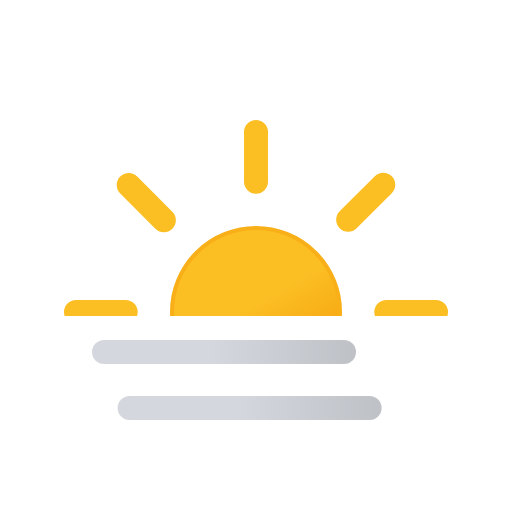
t = 0.00 s
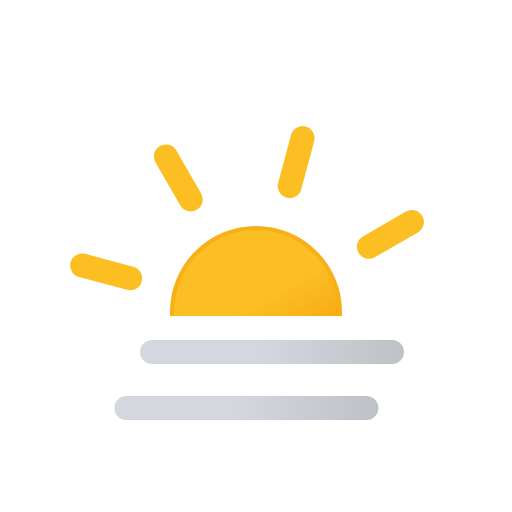
t = 1.88 s
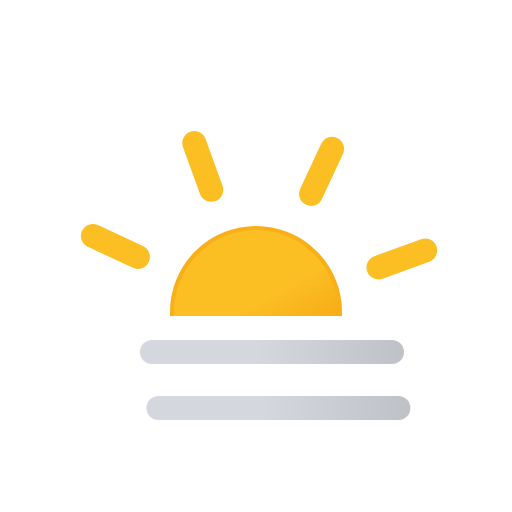
t = 3.13 s
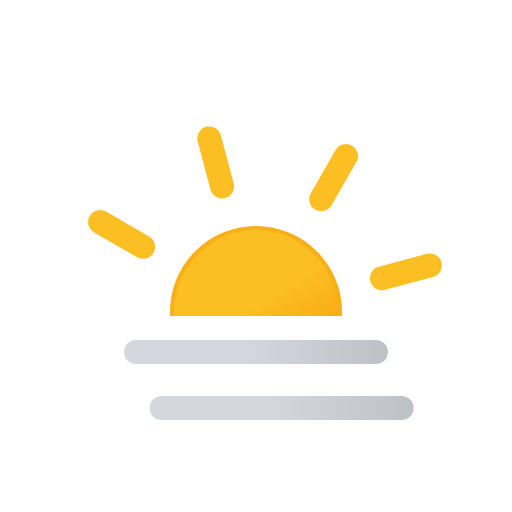
t = 3.75 s
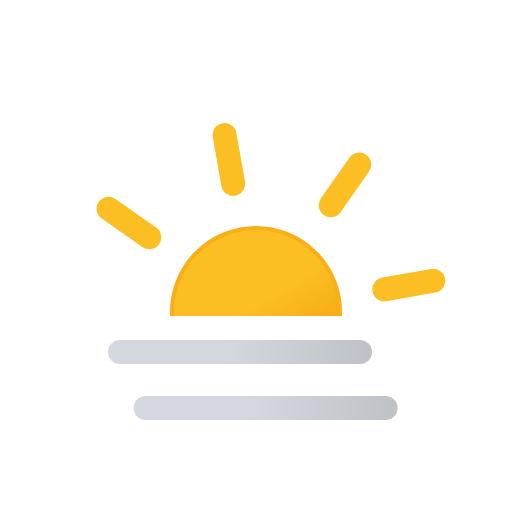
t = 4.38 s
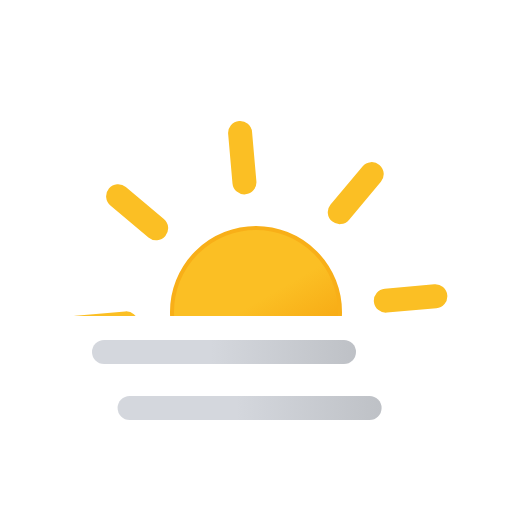
t = 5.00 s

The animated SVG that drew these frames (rendered in a browser with its animation timeline set to each time). Animation: 3 SMIL elements (animateTransform=3); frames cover the first 5.00 s, repeats indefinitely.

<svg xmlns="http://www.w3.org/2000/svg" xmlns:xlink="http://www.w3.org/1999/xlink" viewBox="0 0 64 64">
    <defs>
        <linearGradient id="c" x1="26.75" x2="37.25" y1="29.91" y2="48.09" gradientUnits="userSpaceOnUse">
            <stop offset="0" stop-color="#fbbf24"/>
            <stop offset=".45" stop-color="#fbbf24"/>
            <stop offset="1" stop-color="#f59e0b"/>
        </linearGradient>
        <linearGradient id="a" x1="15.5" x2="48.5" y1="44" y2="44" gradientUnits="userSpaceOnUse">
            <stop offset="0" stop-color="#d4d7dd"/>
            <stop offset=".45" stop-color="#d4d7dd"/>
            <stop offset="1" stop-color="#bec1c6"/>
        </linearGradient>
        <linearGradient id="d" y1="51" y2="51" xlink:href="#a"/>
        <clipPath id="b">
            <path fill="none" d="M0 7.5h64v32H0z"/>
        </clipPath>
    </defs>
    <g stroke-miterlimit="10" clip-path="url(#b)">
        <circle cx="32" cy="39" r="10.5" fill="url(#c)" stroke="#f8af18" stroke-width=".5"/>
        <path fill="none" stroke="#fbbf24" stroke-linecap="round" stroke-width="3"
              d="M32 22.71V16.5m0 45v-6.21m11.52-27.81l4.39-4.39M16.09 54.91l4.39-4.39m0-23l-4.39-4.39m31.82 31.78l-4.39-4.39M15.71 39H9.5m45 0h-6.21">
            <animateTransform attributeName="transform" dur="45s" repeatCount="indefinite" type="rotate"
                              values="0 32 39; 360 32 39"/>
        </path>
    </g>
    <path fill="none" stroke="url(#a)" stroke-linecap="round" stroke-miterlimit="10" stroke-width="3" d="M17 44h30">
        <animateTransform attributeName="transform" begin="0s" dur="5s" repeatCount="indefinite" type="translate"
                          values="-4 0; 4 0; -4 0"/>
    </path>
    <path fill="none" stroke="url(#d)" stroke-linecap="round" stroke-miterlimit="10" stroke-width="3" d="M17 51h30">
        <animateTransform attributeName="transform" begin="-4s" dur="5s" repeatCount="indefinite" type="translate"
                          values="-4 0; 4 0; -4 0"/>
    </path>
</svg>